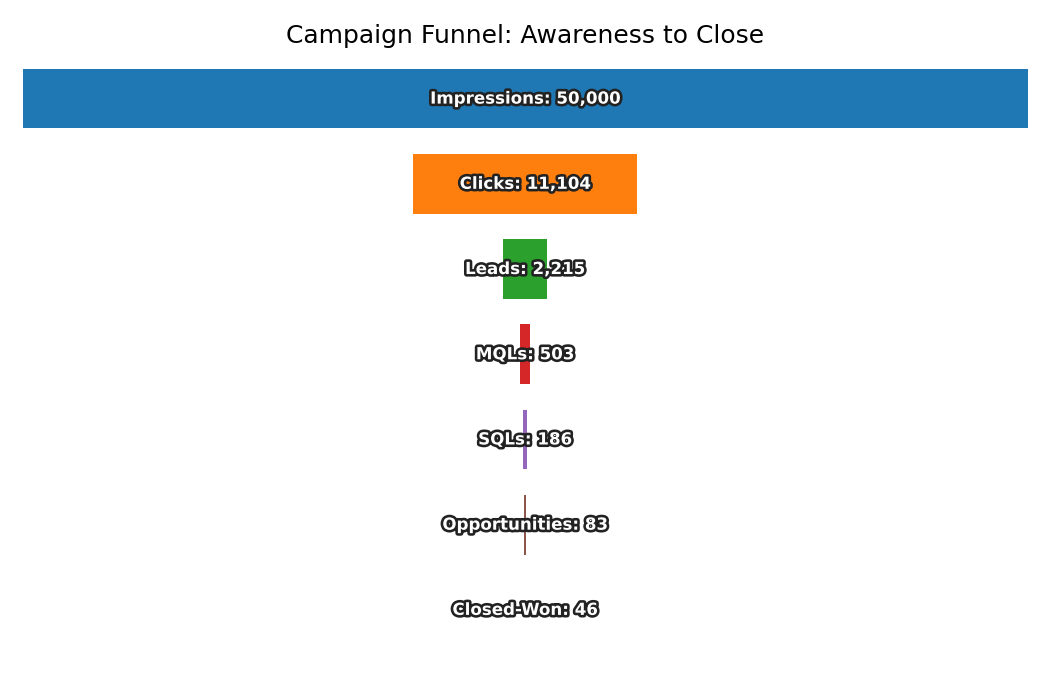

Source data for this figure (header and first rows):
Stage, Count
Impressions, 50000
Clicks, 11104
Leads, 2215
MQLs, 503
SQLs, 186
Opportunities, 83
Closed-Won, 46
